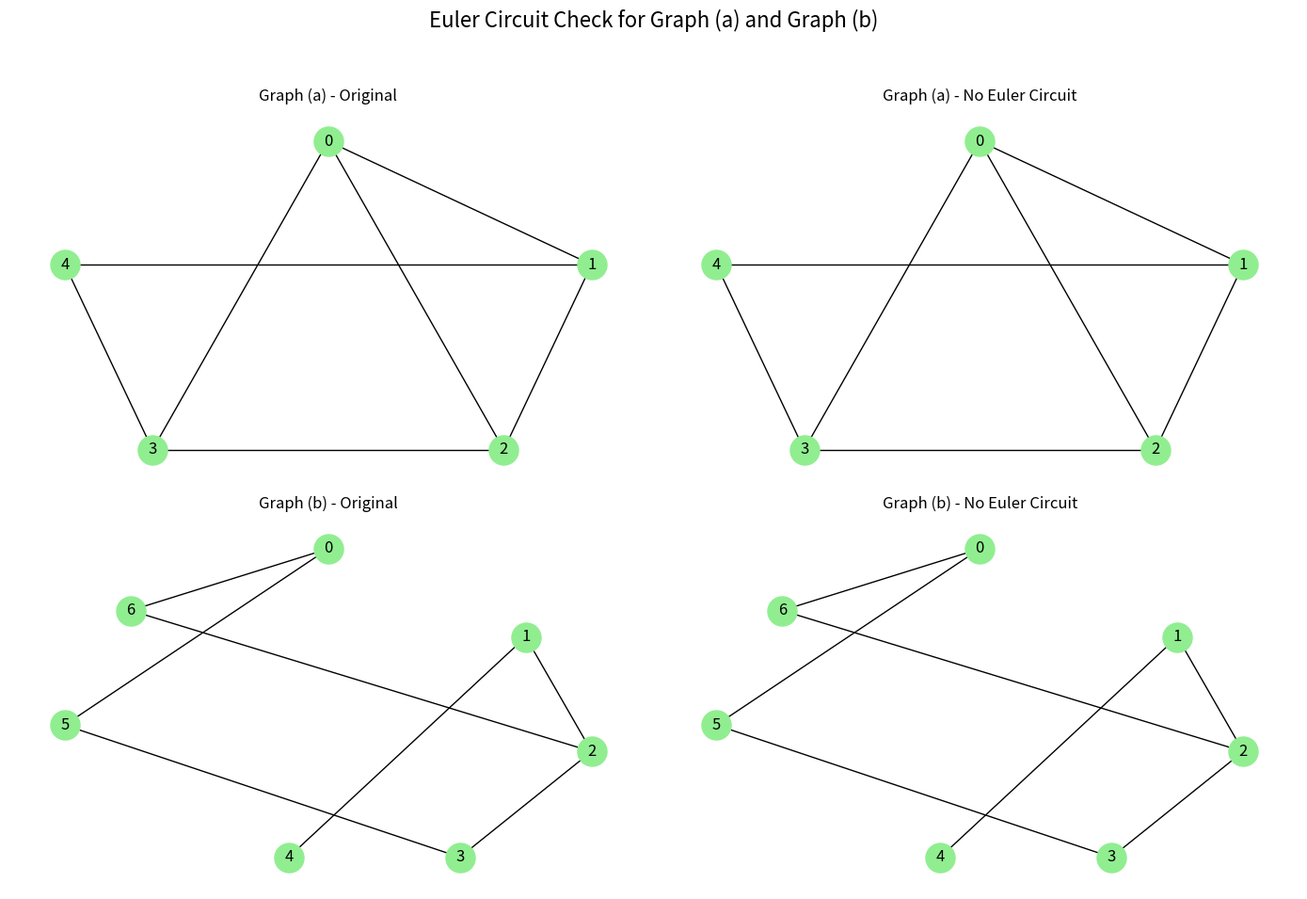

Python code for this plot:
# To implement an algorithm that checks the existence of an Euler circuit and constructs the circuit that traverses every edge of the graph exactly once

import networkx as nx
import matplotlib.pyplot as plt


def is_connected(graph):
    n = len(graph)
    visited = [False] * n

    start = None
    for i in range(n):
        if sum(graph[i]) > 0:
            start = i
            break
    if start is None:
        return True

    stack = [start]
    visited[start] = True
    while stack:
        u = stack.pop()
        for v, edge_count in enumerate(graph[u]):
            if edge_count > 0 and not visited[v]:
                visited[v] = True
                stack.append(v)

    for i in range(n):
        if sum(graph[i]) > 0 and not visited[i]:
            return False
    return True


def has_euler_circuit(graph):
    if not is_connected(graph):
        return False
    for row in graph:
        if sum(row) % 2 != 0:
            return False
    return True


def find_euler_circuit(graph):
    if not has_euler_circuit(graph):
        return None

    g = [row[:] for row in graph]
    n = len(g)
    start = next((i for i, row in enumerate(g) if sum(row) > 0), 0)

    path = [start]
    circuit = []

    while path:
        current = path[-1]
        found = False
        for v in range(n):
            if g[current][v] > 0:
                g[current][v] -= 1
                g[v][current] -= 1
                path.append(v)
                found = True
                break
        if not found:
            circuit.append(path.pop())
    
    return circuit[::-1]


def build_graph_from_adjacency(graph):
    G = nx.Graph()
    n = len(graph)
    G.add_nodes_from(range(n))
    for i in range(n):
        for j in range(i + 1, n):
            if graph[i][j] > 0:
                G.add_edge(i, j)
    return G


def draw_euler_result(graph, name, pos, axes):
    G = build_graph_from_adjacency(graph)
    circuit = find_euler_circuit(graph)

    nx.draw(G, pos, ax=axes[0], with_labels=True, node_color='lightgreen', node_size=500)
    axes[0].set_title(f"{name} - Original")

    nx.draw(G, pos, ax=axes[1], with_labels=True, node_color='lightgreen', node_size=500)
    if circuit and len(circuit) > 1:
        circuit_edges = [(circuit[k], circuit[k+1]) for k in range(len(circuit)-1)]
        circuit_edges.append((circuit[-1], circuit[0]))
        nx.draw_networkx_edges(G, pos, ax=axes[1], edgelist=circuit_edges, edge_color='red', width=3)
        axes[1].set_title(f"{name} - Euler Circuit")
    else:
        axes[1].set_title(f"{name} - No Euler Circuit")


if __name__ == "__main__":
    graph_c = [
        [0, 1, 1, 1, 0],
        [1, 0, 1, 0, 1],
        [1, 1, 0, 1, 0],
        [1, 0, 1, 0, 1],
        [0, 1, 0, 1, 0],
    ]

    graph_d = [
        [0, 0, 0, 0, 0, 1, 1],
        [0, 0, 1, 0, 1, 0, 0],
        [0, 1, 0, 1, 0, 0, 1],
        [0, 0, 1, 0, 0, 1, 0],
        [0, 1, 0, 0, 0, 0, 0],
        [1, 0, 0, 1, 0, 0, 0],
        [1, 0, 1, 0, 0, 0, 0],
    ]

    pos_c = {0: (0, 2), 4: (-1.5, 0.8), 1: (1.5, 0.8), 3: (-1, -1), 2: (1, -1)}
    pos_d = {0: (0.5, 2.5), 6: (-1, 1.8), 5: (-1.5, 0.5), 1: (2, 1.5), 2: (2.5, 0.2), 4: (0.2, -1), 3: (1.5, -1)}

    for name, graph in [("Graph (a)", graph_c), ("Graph (b)", graph_d)]:
        if has_euler_circuit(graph):
            circuit = find_euler_circuit(graph)
            print(f"{name}: Euler circuit exists.")
            print(f"{name} Circuit:", circuit)
        else:
            print(f"{name}: Euler circuit does not exist.")

    fig, axes = plt.subplots(2, 2, figsize=(14, 10))
    fig.suptitle("Euler Circuit Check for Graph (a) and Graph (b)", fontsize=16)

    draw_euler_result(graph_c, "Graph (a)", pos_c, axes[0])
    draw_euler_result(graph_d, "Graph (b)", pos_d, axes[1])

    plt.tight_layout(rect=[0, 0.03, 1, 0.95])
    plt.savefig("graph.png")
plt.close()
